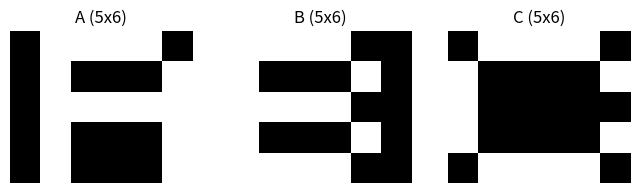
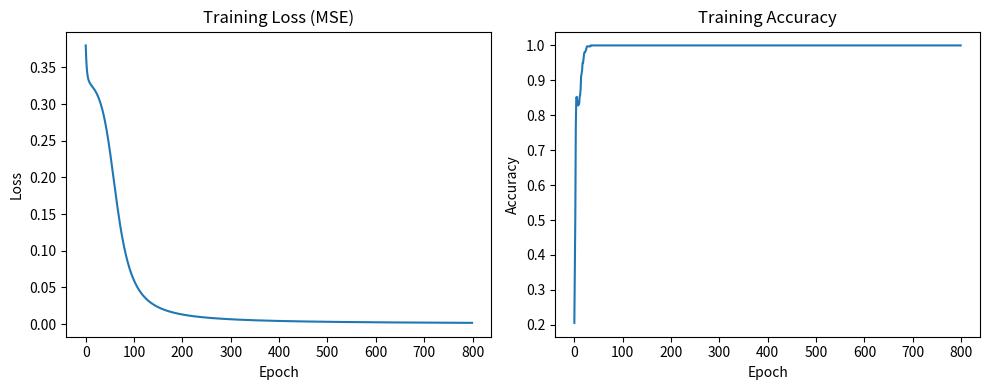
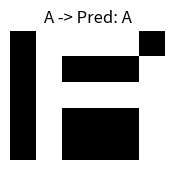
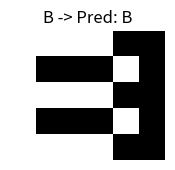
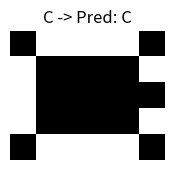
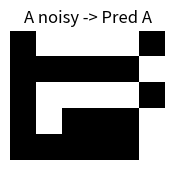
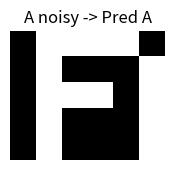
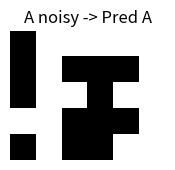
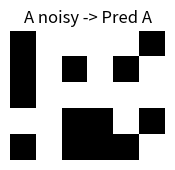
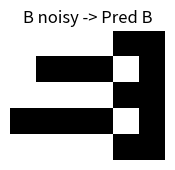
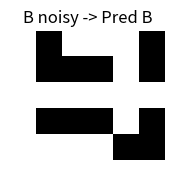
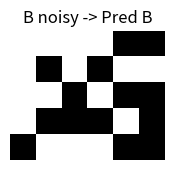
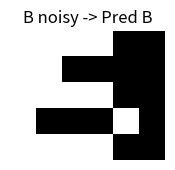
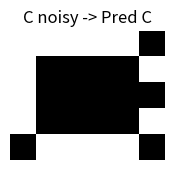
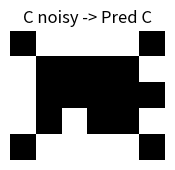
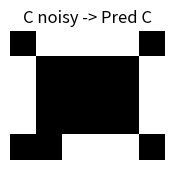

The script that saved these images, in order:
import numpy as np
import matplotlib.pyplot as plt
np.random.seed(42)

# Define 5x6 binary patterns for letters A, B, C.
# Use lists of 5 rows x 6 columns (0/1). We'll flatten to 30-length vectors.

A = np.array([
    [0,1,1,1,1,0],
    [0,1,0,0,0,1],
    [0,1,1,1,1,1],
    [0,1,0,0,0,1],
    [0,1,0,0,0,1]
], dtype=float)

B = np.array([
    [1,1,1,1,0,0],
    [1,0,0,0,1,0],
    [1,1,1,1,0,0],
    [1,0,0,0,1,0],
    [1,1,1,1,0,0]
], dtype=float)

C = np.array([
    [0,1,1,1,1,0],
    [1,0,0,0,0,1],
    [1,0,0,0,0,0],
    [1,0,0,0,0,1],
    [0,1,1,1,1,0]
], dtype=float)

# helper to show image
def show_letter(img, title=''):
    plt.imshow(img, cmap='gray', interpolation='nearest')
    plt.title(title)
    plt.axis('off')

plt.figure(figsize=(8,3))
plt.subplot(1,3,1)
show_letter(A, 'A (5x6)')
plt.subplot(1,3,2)
show_letter(B, 'B (5x6)')
plt.subplot(1,3,3)
show_letter(C, 'C (5x6)')
plt.show()

def flatten(img):
    return img.flatten()

def augment(base_img, n_samples=100, flip_prob=0.05):
    base = flatten(base_img)
    samples = []
    for _ in range(n_samples):
        s = base.copy()
        # flip each pixel with probability flip_prob to create noisy variants
        flips = np.random.rand(s.size) < flip_prob
        s[flips] = 1 - s[flips]
        samples.append(s)
    return np.array(samples)

# create dataset
n_per_class = 120
XA = augment(A, n_per_class, flip_prob=0.05)
XB = augment(B, n_per_class, flip_prob=0.05)
XC = augment(C, n_per_class, flip_prob=0.05)

X = np.vstack([XA, XB, XC])  # shape (360, 30)
y = np.vstack([np.tile([1,0,0], (n_per_class,1)),
               np.tile([0,1,0], (n_per_class,1)),
               np.tile([0,0,1], (n_per_class,1))])

# Shuffle dataset
idx = np.arange(X.shape[0])
np.random.shuffle(idx)
X = X[idx]
y = y[idx]

print('Dataset shape:', X.shape, 'Labels shape:', y.shape)

# Activation functions
def sigmoid(z):
    return 1 / (1 + np.exp(-z))

def sigmoid_derivative(a):
    # a is sigmoid(z)
    return a * (1 - a)

# Initialize weights
def init_weights(n_in, n_hidden, n_out):
    # small random values
    W1 = np.random.randn(n_hidden, n_in) * 0.1
    b1 = np.zeros((n_hidden, 1))
    W2 = np.random.randn(n_out, n_hidden) * 0.1
    b2 = np.zeros((n_out, 1))
    return W1, b1, W2, b2

# Forward pass
def forward(X_batch, W1, b1, W2, b2):
    # X_batch: shape (n_features, batch_size)
    Z1 = W1.dot(X_batch) + b1  # (n_hidden, batch)
    A1 = sigmoid(Z1)
    Z2 = W2.dot(A1) + b2      # (n_out, batch)
    A2 = sigmoid(Z2)
    cache = (X_batch, Z1, A1, Z2, A2)
    return A2, cache

# Compute MSE loss and accuracy
def compute_loss(A2, Y):
    # A2, Y shape: (n_out, batch)
    m = Y.shape[1]
    loss = np.sum((A2 - Y)**2) / (2*m)
    return loss

def compute_accuracy(A2, Y):
    pred = np.argmax(A2, axis=0)
    true = np.argmax(Y, axis=0)
    return np.mean(pred == true)

# Backpropagation (for MSE with sigmoid outputs)
def backprop(cache, W2, A2, Y):
    X_batch, Z1, A1, Z2, A2 = cache
    m = X_batch.shape[1]
    
    # dLoss/dA2 = (A2 - Y) / m  (from MSE derivative)
    dA2 = (A2 - Y) / m  # shape (n_out, m)
    
    # output layer gradients
    dZ2 = dA2 * sigmoid_derivative(A2)  # (n_out, m)
    dW2 = dZ2.dot(A1.T)                 # (n_out, n_hidden)
    db2 = np.sum(dZ2, axis=1, keepdims=True)  # (n_out,1)
    
    # hidden layer
    dA1 = W2.T.dot(dZ2)                 # (n_hidden, m)
    dZ1 = dA1 * sigmoid_derivative(A1)  # (n_hidden, m)
    dW1 = dZ1.dot(X_batch.T)            # (n_hidden, n_in)
    db1 = np.sum(dZ1, axis=1, keepdims=True)  # (n_hidden,1)
    
    return dW1, db1, dW2, db2

# Prepare data shapes transposed (features x samples)
X_T = X.T  # shape (30, N)
Y_T = y.T  # shape (3, N)

n_in = X_T.shape[0]
n_hidden = 12
n_out = Y_T.shape[0]

W1, b1, W2, b2 = init_weights(n_in, n_hidden, n_out)

# Training hyperparameters
epochs = 800
learning_rate = 0.8

loss_history = []
acc_history = []

for epoch in range(epochs):
    # Forward
    A2, cache = forward(X_T, W1, b1, W2, b2)
    loss = compute_loss(A2, Y_T)
    acc = compute_accuracy(A2, Y_T)
    
    # Backprop
    dW1, db1, dW2, db2 = backprop(cache, W2, A2, Y_T)
    
    # Update weights (gradient descent)
    W1 -= learning_rate * dW1
    b1 -= learning_rate * db1
    W2 -= learning_rate * dW2
    b2 -= learning_rate * db2
    
    loss_history.append(loss)
    acc_history.append(acc)
    
    if (epoch+1) % 100 == 0 or epoch == 0:
        print(f"Epoch {epoch+1}/{epochs} - Loss: {loss:.6f} - Acc: {acc:.4f}")

plt.figure(figsize=(10,4))
plt.subplot(1,2,1)
plt.plot(loss_history)
plt.title('Training Loss (MSE)')
plt.xlabel('Epoch')
plt.ylabel('Loss')

plt.subplot(1,2,2)
plt.plot(acc_history)
plt.title('Training Accuracy')
plt.xlabel('Epoch')
plt.ylabel('Accuracy')

plt.tight_layout()
plt.show()

# Prepare single examples
templates = np.vstack([flatten(A), flatten(B), flatten(C)])  # shape (3,30)
templates_T = templates.T  # (30,3)

A2_templates, _ = forward(templates_T, W1, b1, W2, b2)
preds = np.argmax(A2_templates, axis=0)
probs = A2_templates.T  # shape (3,3)

for i, letter in enumerate(['A','B','C']):
    print(f"Letter: {letter}")
    print("Predicted class:", ['A','B','C'][preds[i]])
    print("Output probabilities:", np.round(probs[i], 4))
    plt.figure(figsize=(2,2))
    show_letter(templates[i].reshape(5,6), f"{letter} -> Pred: {['A','B','C'][preds[i]]}")
    plt.show()

def predict_single(x):
    # x shape (30,)
    a2, _ = forward(x.reshape(-1,1), W1, b1, W2, b2)
    return np.argmax(a2, axis=0)[0], a2.ravel()

# generate a few noisy samples and predict
for base,label in [(A,'A'), (B,'B'), (C,'C')]:
    print('---')
    for i in range(4):
        s = flatten(base).copy()
        flips = np.random.rand(s.size) < 0.08  # more noise
        s[flips] = 1 - s[flips]
        pred, prob = predict_single(s)
        print(f'Base {label} noisy sample {i+1} -> Pred: {["A","B","C"][pred]}, probs: {np.round(prob,3)}')
        plt.figure(figsize=(2,2))
        show_letter(s.reshape(5,6), f'{label} noisy -> Pred {["A","B","C"][pred]}')
        plt.show()